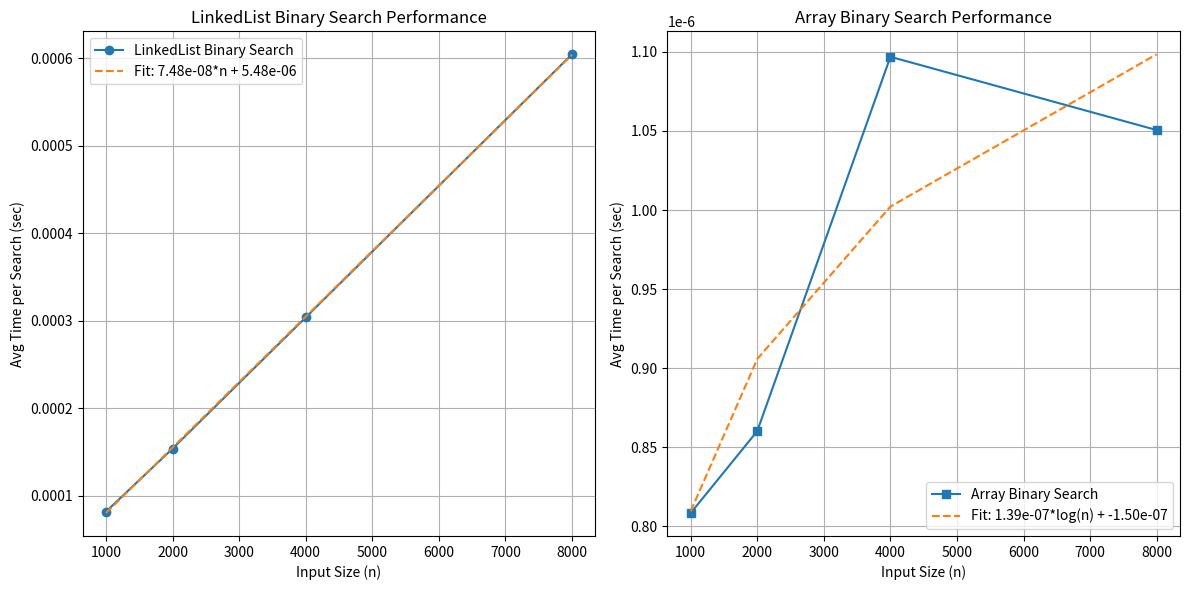

This figure's Python source:
import timeit
import random
import matplotlib.pyplot as plt
import numpy as np



# Q4: Although binary search on an array runs in O(log n) time because we can directly access the middle element,
# binary search on a linked list ends up being O(n) overall. This is because finding the middle element in a linked
# list requires traversing from the head node each time, which takes O(n) time in the worst case. Even though the
# search interval is halved with each iteration, the cumulative cost of repeatedly finding the middle makes the
# overall complexity linear.


class Node:
    def __init__(self, value):
        self.value = value
        self.next = None

class LinkedList:
    def __init__(self):
        self.head = None

    def append(self, value):
        new_node = Node(value)
        if not self.head:
            self.head = new_node
            return
        curr = self.head
        while curr.next:
            curr = curr.next
        curr.next = new_node

    def get_middle_node(self, start, end):
        if start is None:
            return None

        slow = start
        fast = start
        # When fast reaches end or fast.next reaches end, slow will be at the middle.
        while fast != end and fast.next != end:
            fast = fast.next.next if fast.next and fast.next.next != end else fast.next
            slow = slow.next
        return slow

    def get_index(self, node):
        index = 0
        curr = self.head
        while curr:
            if curr is node:
                return index
            index += 1
            curr = curr.next
        return -1

    def binary_search(self, target):
        start = self.head
        end = None

        while start != end:
            mid = self.get_middle_node(start, end)
            if mid is None:
                return -1
            if mid.value == target:
                return self.get_index(mid)
            elif mid.value < target:
                start = mid.next
            else:
                end = mid
        return -1

    def to_list(self):
        lst = []
        curr = self.head
        while curr:
            lst.append(curr.value)
            curr = curr.next
        return lst


class ArrayClass:
    def __init__(self, data=None):
        self.array = data if data is not None else []

    def append(self, value):
        self.array.append(value)
        self.array.sort()  # Keep sorted (or, ideally, insert in sorted order)

    def binary_search(self, target):

        low = 0
        high = len(self.array) - 1

        while low <= high:
            mid = (low + high) // 2
            if self.array[mid] == target:
                return mid
            elif self.array[mid] < target:
                low = mid + 1
            else:
                high = mid - 1
        return -1

# Define input sizes and number of trials per measurement
sizes = [1000, 2000, 4000, 8000]
trials = 1000
ll_times = []   # Average time per search for LinkedList binary search
arr_times = []  # Average time per search for Array binary search

for n in sizes:
    data = list(range(n))
    
    # Build and populate the linked list
    ll = LinkedList()
    for num in data:
        ll.append(num)
    
    # Build the array-based structure
    arr = ArrayClass(data.copy())
    
    # Measure average time for linked list binary search using timeit
    t_ll = timeit.timeit(lambda: ll.binary_search(random.choice(data)), number=trials)
    ll_avg = t_ll / trials
    ll_times.append(ll_avg)
    
    # Measure average time for array binary search using timeit
    t_arr = timeit.timeit(lambda: arr.binary_search(random.choice(data)), number=trials)
    arr_avg = t_arr / trials
    arr_times.append(arr_avg)


fig, (ax1, ax2) = plt.subplots(1, 2, figsize=(12, 6))

# --- LinkedList Binary Search Plot ---
ax1.plot(sizes, ll_times, 'o-', label='LinkedList Binary Search')

ll_coef = np.polyfit(sizes, ll_times, 1)
ll_fit = np.poly1d(ll_coef)
ll_fit_vals = ll_fit(sizes)
ax1.plot(sizes, ll_fit_vals, '--', label=f'Fit: {ll_coef[0]:.2e}*n + {ll_coef[1]:.2e}')
ax1.set_title('LinkedList Binary Search Performance')
ax1.set_xlabel('Input Size (n)')
ax1.set_ylabel('Avg Time per Search (sec)')
ax1.legend()
ax1.grid(True)

# --- Array Binary Search Plot ---
ax2.plot(sizes, arr_times, 's-', label='Array Binary Search')

log_sizes = np.log(sizes)
a, b = np.polyfit(log_sizes, arr_times, 1)
arr_fit_vals = a * np.log(sizes) + b
ax2.plot(sizes, arr_fit_vals, '--', label=f'Fit: {a:.2e}*log(n) + {b:.2e}')
ax2.set_title('Array Binary Search Performance')
ax2.set_xlabel('Input Size (n)')
ax2.set_ylabel('Avg Time per Search (sec)')
ax2.legend()
ax2.grid(True)

plt.tight_layout()
plt.show()
